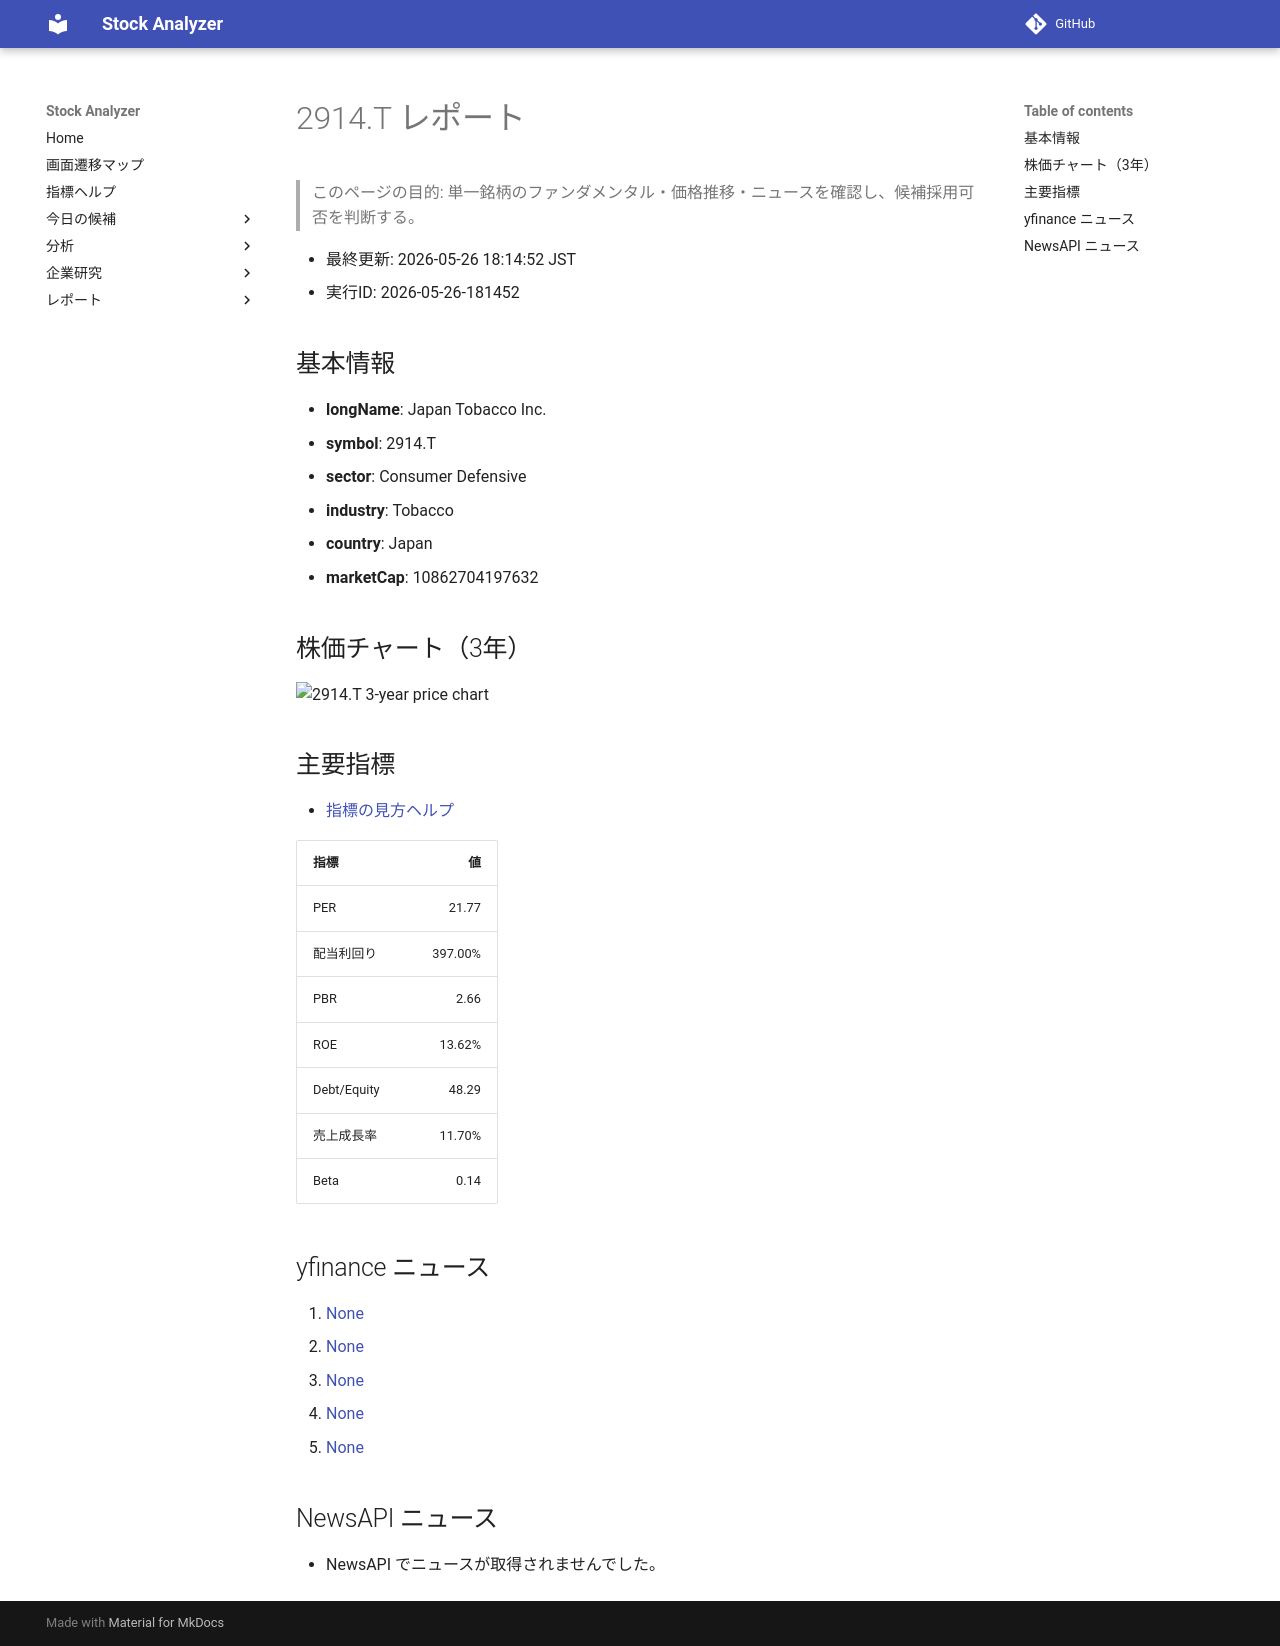

repository: Yumi-note/Making-APP · page: reports/2026-05-26/181452/2914_T/index.html · generator: mkdocs

# 2914.T レポート

> このページの目的: 単一銘柄のファンダメンタル・価格推移・ニュースを確認し、候補採用可否を判断する。

- 最終更新: 2026-05-26 18:14:52 JST
- 実行ID: 2026-05-26-181452

## 基本情報

- **longName**: Japan Tobacco Inc.
- **symbol**: 2914.T
- **sector**: Consumer Defensive
- **industry**: Tobacco
- **country**: Japan
- **marketCap**: 10862704197632

## 株価チャート（3年）

![2914.T 3-year price chart](2914_T_3y.png)

## 主要指標

- [指標の見方ヘルプ](../../../../indicators.md)

| 指標 | 値 |
|---|---:|
| PER | 21.77 |
| 配当利回り | 397.00% |
| PBR | 2.66 |
| ROE | 13.62% |
| Debt/Equity | 48.29 |
| 売上成長率 | 11.70% |
| Beta | 0.14 |

## yfinance ニュース

1. [None](None)
2. [None](None)
3. [None](None)
4. [None](None)
5. [None](None)

## NewsAPI ニュース

- NewsAPI でニュースが取得されませんでした。
